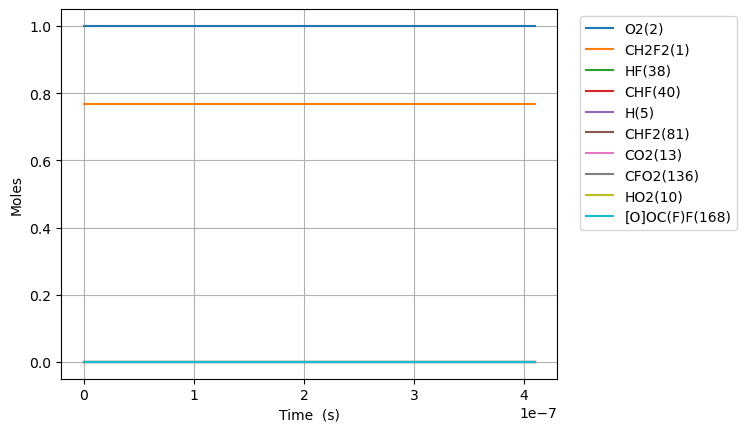

Data behind this chart, as committed beside it:
Time (s), Volume (m^3), N2, Ne, CH2F2(1), O2(2), H2O(3), OH(4), HF(38), CHF(40), CHF2(81), FC1OO1(129), [O]C([O])F(131), H(5), CFO2(136), CO2(13), F(37), HO2(10), [O]OC(F)F(168)
0.0, 0.2572, 3.76, 0.0, 0.7679, 1.0, 0.0, 0.0, 0.0, 0.0, 0.0, 0.0, 0.0, 0.0, 0.0, 0.0, 0.0, 0.0, 0.0
2.451408771605859e-16, 0.2572, 3.76, 0.0, 0.7679, 1.0, 8.886776644034043e-59, 1.1435803704149884e-49, 1.4497131702944154e-16, 1.4497131695355063e-16, 1.5274725485412104e-17, 4.305761227618152e-31, 5.5929800096060926e-30, 7.58907423863545e-26, 7.588491239748601e-26, 1.0830716908151885e-34, 1.0831035498454605e-34, 1.5274725488500556e-17, 3.094285497655285e-27
6.863944560496406e-16, 0.2572, 3.76, 0.0, 0.7679, 1.0, 5.118133317760649e-57, 3.595460231701096e-48, 4.059196876824362e-16, 4.05919687224055e-16, 4.276923134912839e-17, 2.600699443890229e-30, 3.378157231696539e-29, 4.583617259317867e-25, 4.5834487002475225e-25, 1.2858227091365138e-33, 1.2858418344030045e-33, 4.2769231367801024e-17, 1.8689484382592793e-26
1.56890161382775e-15, 0.2572, 3.76, 0.0, 0.7679, 1.0, 2.295142587089186e-55, 8.021124921310962e-47, 9.278164289884251e-16, 9.278164267815167e-16, 9.7758243036459e-17, 1.2521448585578698e-29, 1.626434545641547e-28, 2.206774280068241e-24, 2.206733239677946e-24, 1.2624283559964229e-32, 1.2624373232745763e-32, 9.77582431263998e-17, 8.998182192313876e-26
3.3339159293839686e-15, 0.2572, 3.76, 0.0, 0.7679, 1, 8.634822319103358e-54, 1.5022546810245042e-45, 1.9716099116004005e-15, 1.9716099019622514e-15, 2.0773626625071225e-16, 5.46862152496207e-29, 7.103042853762432e-28, 9.637481720888407e-24, 9.637383741790927e-24, 1.1166035760455278e-31, 1.1166070649482951e-31, 2.0773626664358865e-16, 3.929742545992262e-25
6.863944560496406e-15, 0.2572, 3.76, 0.0, 0.7679, 1, 2.989951632636893e-52, 2.594760229093884e-44, 4.0591968768243425e-15, 4.059196836586968e-15, 4.2769231203758693e-16, 2.2831888904410013e-28, 2.9653604187378535e-27, 4.023442580763695e-23, 4.023417935893887e-23, 9.385725721377178e-31, 9.385733099096386e-31, 4.2769231367793147e-16, 1.6405901384298762e-24
1.3924001822721281e-14, 0.2572, 3.76, 0.0, 0.7679, 1, 9.947735560790476e-51, 4.311223730297937e-43, 8.23437080727219e-15, 8.234370642889391e-15, 8.67604401044809e-16, 9.328773321321987e-28, 1.2114300226767082e-26, 1.643704298009195e-22, 1.64369745538487e-22, 7.694984779426133e-30, 7.694976006464732e-30, 8.676044077464783e-16, 6.702345884793029e-24
2.804411634717103e-14, 0.2572, 3.76, 0.0, 0.7679, 1, 3.2454503399220083e-49, 7.028375117402716e-42, 1.658471866816775e-14, 1.65847180037062e-14, 1.7474285687931457e-15, 3.771810838713704e-27, 4.896660728487425e-26, 6.644108930614368e-22, 6.644087496270973e-22, 6.231597810034909e-29, 6.231575172698011e-29, 1.747428595883017e-15, 2.7091952530630426e-23
5.628434539607053e-14, 0.2572, 3.76, 0.0, 0.7679, 1, 1.0486048441720118e-47, 1.1350837731660985e-40, 3.328541438995831e-14, 3.328541171818773e-14, 3.507076863225394e-15, 1.5174097750259208e-26, 1.968818700554086e-25, 2.6715655766365828e-21, 2.6715580203102743e-21, 5.015731458174382e-28, 5.015691623348304e-28, 3.507076972153879e-15, 1.0893554034117987e-22
1.1276480349386953e-13, 0.2572, 3.76, 0.0, 0.7679, 1, 3.3717230904572197e-46, 1.8246132410185453e-39, 6.668680583353721e-14, 6.668679511854294e-14, 7.026373287832237e-15, 6.09175706543228e-26, 7.894985120451612e-25, 1.0714169459666924e-20, 1.0714139816401423e-20, 4.0248076587858644e-27, 4.024742361941287e-27, 7.0263737246867835e-15, 4.368801652892343e-22
2.2572571968946752e-13, 0.2572, 3.76, 0.0, 0.7679, 1, 1.0815484316360277e-44, 2.926181651582288e-38, 1.3348958872068607e-13, 1.3348954580482585e-13, 1.4064965480015706e-14, 2.4448974318726256e-25, 3.1614246082837017e-24, 4.29125511905113e-20, 4.2912422065054673e-20, 3.224742357485276e-26, 3.224637172057085e-26, 1.4064967229717648e-14, 1.7497988225050516e-21
4.5164755208066347e-13, 0.2572, 3.76, 0.0, 0.7679, 1, 3.4651144231066444e-43, 4.68733586147988e-37, 2.670951544949482e-13, 2.670949827197127e-13, 2.81421472362649e-14, 9.826100319084168e-25, 1.2648437568430553e-23, 1.717619777207189e-19, 1.7176134628824504e-19, 2.581752212727256e-25, 2.58158356762131e-25, 2.8142154239642274e-14, 7.00375064631432e-21
9.034912168630554e-13, 0.2572, 3.76, 0.0, 0.7679, 1, 1.1095015268503946e-41, 7.504089078519453e-36, 5.343062860433301e-13, 5.343055987190193e-13, 5.6296500236317455e-14, 3.9638026235735705e-24, 5.056626659240452e-23, 6.872712207187135e-19, 6.872677144289896e-19, 2.066182488393439e-24, 2.0659124772072592e-24, 5.629652825896445e-14, 2.8024087372293095e-20
1e-12, 0.2572, 3.76, 0.0, 0.7679, 1, 4.783777229416769e-41, 1.95287081087497e-35, 5.913796128515583e-13, 5.913787052725275e-13, 6.230995252246312e-14, 5.261362326025036e-24, 6.673289991470409e-23, 9.075089052093788e-19, 9.075034247570885e-19, 3.6111086542981106e-24, 3.610406036825293e-24, 6.230998952504697e-14, 3.700445391975019e-20
1.8071785464278395e-12, 0.2572, 3.76, 0.0, 0.7679, 1, 3.5514622903475638e-40, 1.2010001565903875e-34, 1.068728549139527e-12, 1.0687257993977536e-12, 1.1260516418684154e-13, 1.61138704655373e-23, 2.0194711733167033e-22, 2.749529167588543e-18, 2.7495071756683954e-18, 1.653253628398597e-23, 1.6528215441287688e-23, 1.1260527629567128e-13, 1.1211429346543942e-19
3.6145532055574073e-12, 0.2572, 3.76, 0.0, 0.7679, 1, 1.136632777287156e-38, 1.921869510882142e-33, 2.1375730753296964e-12, 2.1375620754916305e-12, 2.2522232389120551e-13, 6.649960204982196e-23, 8.050605642315592e-22, 1.099898611087788e-17, 1.0998834165102225e-17, 1.3227184242545088e-22, 1.322027185139082e-22, 2.252227723627013e-13, 4.484912388537036e-19
7.229302523816543e-12, 0.2572, 3.76, 0.0, 0.7679, 1, 3.6374606890501703e-37, 3.0751826134083113e-32, 4.275262127701817e-12, 4.275218126752389e-12, 4.5045597052665514e-13, 2.821638309062262e-22, 3.198238213876628e-21, 4.399752979772511e-17, 4.3996409712229316e-17, 1.0582088747275852e-21, 1.0571034057134623e-21, 4.504577644821568e-13, 1.794018483780596e-18
1e-11, 0.2572, 3.76, 0.0, 0.7679, 1, 4.685385863703924e-36, 2.0753880473084437e-31, 5.9137961284757405e-12, 5.913701536796139e-12, 6.230960385906833e-13, 6.551780094562811e-22, 6.808924781630684e-21, 9.458428987306607e-17, 9.45803109563403e-17, 3.897088934861695e-21, 3.8896352841125006e-21, 6.230998951830294e-13, 3.856681627545911e-18
1.4458801160334814e-11, 0.2572, 3.76, 0.0, 0.7679, 1, 1.164007243531092e-35, 4.920368389172125e-31, 8.55064023242405e-12, 8.550464226584895e-12, 9.009205728175307e-13, 1.255458648694932e-21, 1.2619495439847548e-20, 1.7599206046525843e-16, 1.7598348091633983e-16, 8.465614302565608e-21, 8.447944711487433e-21, 9.009277487500914e-13, 7.176064164923904e-18
2.1688299796853087e-11, 0.2572, 3.76, 0.0, 0.7679, 1, 5.463101927602149e-35, 1.8758883787330007e-30, 1.282601833714055e-11, 1.2825644324747346e-11, 1.3513824842468825e-12, 2.851155084006589e-21, 2.6565436875794334e-20, 3.7398295781317233e-16, 3.739587055180224e-16, 2.4206090230294025e-20, 2.414108652644153e-20, 1.3513977331344899e-12, 1.524899881602359e-17
2.891779843337136e-11, 0.2572, 3.76, 0.0, 0.7679, 1, 1.70300935151526e-34, 5.047198698915259e-30, 1.7101396441873006e-11, 1.7100758422258683e-11, 1.8018417049386098e-12, 5.147774939726488e-21, 4.492846440772082e-20, 6.379691445390181e-16, 6.37918316273144e-16, 5.105701722568313e-20, 5.089222768171889e-20, 1.8018677177227915e-12, 2.6012720219759074e-17
4.33767957064079e-11, 0.2572, 3.76, 0.0, 0.7679, 1, 8.390850433031968e-34, 2.041404834440772e-29, 2.5652152651463725e-11, 2.5650831720954778e-11, 2.702753831731042e-12, 1.1622333667335515e-20, 9.169734734836513e-20, 1.3208250771759203e-15, 1.3206871640751964e-15, 1.3944934609102682e-19, 1.388735061207642e-19, 2.702807687649175e-12, 5.385495772718864e-17
5.7835792979444444e-11, 0.2572, 3.76, 0.0, 0.7679, 1, 2.6328101041935453e-33, 5.529549311990029e-29, 3.420290886137129e-11, 3.420066232018134e-11, 3.6036560648288193e-12, 2.129999721534703e-20, 1.5385219619763603e-19, 2.246360267665453e-15, 2.246072831363894e-15, 2.9176842930722403e-19, 2.903304640564741e-19, 3.6037476590517237e-12, 9.159132874180576e-17
8.675378752551753e-11, 0.2572, 3.76, 0.0, 0.7679, 1, 2.039958782505161e-32, 2.772853653968772e-28, 5.130442128422795e-11, 5.1299526620585363e-11, 5.40542804982088e-12, 5.4061049299337533e-20, 3.247263667568079e-19, 4.8942597802342026e-15, 4.893356955382964e-15, 9.212552831059224e-19, 9.146107830869511e-19, 5.405627610323222e-12, 1.9954871641031886e-16
9.999999999999999e-11, 0.2572, 3.76, 0.0, 0.7679, 1, 4.1559687936259987e-32, 4.9003876979730945e-28, 5.913796129312935e-11, 5.913150284343752e-11, 6.230735665692635e-12, 7.586846751702047e-20, 4.222619485252299e-19, 6.457910209620765e-15, 6.456548613978509e-15, 1.3914522089076995e-18, 1.379956991377275e-18, 6.230998982227514e-12, 2.632981735303734e-16
1.1567178207159062e-10, 0.2572, 3.76, 0.0, 0.7679, 1, 7.716080075503982e-32, 8.318745813323817e-28, 6.840593371388755e-11, 6.839734049032755e-11, 7.207157225070861e-12, 1.0718754539583625e-19, 5.532896683252628e-19, 8.592496441413175e-15, 8.590448537670427e-15, 2.095310115789425e-18, 2.0760751174786397e-18, 7.207507576419445e-12, 3.5032317721050527e-16
1.7350777116373677e-10, 0.2572, 3.76, 0.0, 0.7679, 1, 6.279955503161008e-31, 4.303387605084028e-27, 1.0260895862433598e-10, 1.0258980275427353e-10, 1.081048661881636e-11, 2.9358818638585286e-19, 1.158551968915659e-18, 1.9154141758467705e-14, 1.9147325792223028e-14, 6.994833659190937e-18, 6.8975372543445555e-18, 1.0811267581961562e-11, 7.808815742004741e-16
2.891797493480291e-10, 0.2572, 3.76, 0.0, 0.7679, 1, 9.396290296299404e-30, 3.5161629943743256e-26, 1.7101500898166805e-10, 1.7096206431339206e-10, 1.8016629996185055e-11, 1.0795295535916635e-18, 2.8349693978462477e-18, 5.293903573197376e-14, 5.290707569800884e-14, 3.2881217731809575e-17, 3.2084356465187955e-17, 1.8018788071801847e-11, 2.1579512943248945e-15
5.205237057166138e-10, 0.2572, 3.76, 0.0, 0.7679, 1, 2.0223915732906695e-28, 3.8944756033472346e-25, 3.0782711634244717e-10, 3.076559393928878e-10, 3.242686080419065e-11, 4.793518991302031e-18, 7.380589285877177e-18, 1.7115008367477675e-13, 1.7095940315656322e-13, 1.9650215000566288e-16, 1.8763200554180322e-16, 3.243383246474315e-11, 6.974709065558601e-15
7.518676620851985e-10, 0.2572, 3.76, 0.0, 0.7679, 1, 1.0216220439501957e-27, 1.5444606374279573e-24, 4.446392407443103e-10, 4.442823057510994e-10, 4.683436077313446e-11, 1.1773345309321285e-17, 1.2953564574230289e-17, 3.568590188749699e-13, 3.563052570616803e-13, 5.709873381891312e-16, 5.369654371227181e-16, 4.684888335772189e-11, 1.4539380965149493e-14
9.832116184537833e-10, 0.2572, 3.76, 0.0, 0.7679, 1, 3.371175082585033e-27, 4.247052193007691e-24, 5.814513965246632e-10, 5.808411933708236e-10, 6.12391473413295e-11, 2.2400069763250705e-17, 1.902928406404418e-17, 6.100332790191725e-13, 6.088286205706004e-13, 1.2425143712316132e-15, 1.151924827278157e-15, 6.126394347379533e-11, 2.484886609137063e-14
9.999999999999999e-10, 0.2572, 3.76, 0.0, 0.7679, 1, 3.661757755559536e-27, 4.543000994153813e-24, 5.91379709152471e-10, 5.907484997913913e-10, 6.228438243553143e-11, 2.3321260664396e-17, 1.947855770692722e-17, 6.310300898727583e-13, 6.297636436750309e-13, 1.3062678184102587e-15, 1.2096180506759002e-15, 6.231002931675275e-11, 2.5703709372925156e-14
1.214555574822368e-09, 0.2572, 3.76, 0.0, 0.7679, 1, 8.806174988496011e-27, 9.51467044287304e-24, 7.182636025063652e-10, 7.173326344599078e-10, 7.56412425806643e-11, 3.688163158955542e-17, 2.5319950820342416e-17, 9.30637922498415e-13, 9.284084263841112e-13, 2.3000225521183765e-15, 2.1026266133722453e-15, 7.56790156265736e-11, 3.789991541975674e-14
1.6772434875595373e-09, 0.2572, 3.76, 0.0, 0.7679, 1, 3.9491944452506545e-26, 3.2993532554667217e-23, 9.91888256408256e-10, 9.901132982149565e-10, 1.0443746248608432e-10, 7.766431552233562e-17, 3.8185247845411625e-17, 1.7740068717550636e-12, 1.7682873734429468e-12, 5.9019108450241e-15, 5.24885139659977e-15, 1.045092064669461e-10, 7.221462781037347e-14
2.1399314002967065e-09, 0.2572, 3.76, 0.0, 0.7679, 1, 1.224470951012861e-25, 8.477872461993058e-23, 1.2655134199847675e-09, 1.26262455897468e-09, 1.332232641000993e-10, 1.3453104419951345e-16, 5.096332216831375e-17, 2.886681543092454e-12, 2.874969680025302e-12, 1.208728843030621e-14, 1.0468741164753969e-14, 1.333394784203668e-10, 1.174574422549704e-13
2.602619313033876e-09, 0.2572, 3.76, 0.0, 0.7679, 1, 3.085365976395695e-25, 1.8229502229455247e-22, 1.5391393780800237e-09, 1.5348666927591216e-09, 1.6199895959245336e-10, 2.0749331482220696e-16, 6.36117738355747e-17, 4.268362238268534e-12, 4.247433672091715e-12, 2.160184015277079e-14, 1.822313658395499e-14, 1.6216985519585201e-10, 1.7360103317441646e-13
3.0653072257710452e-09, 0.2572, 3.76, 0.0, 0.7679, 1, 6.795887387156908e-25, 3.479026744469042e-22, 1.8127664792358842e-09, 1.8068399733907943e-09, 1.907649244087793e-10, 2.964179752186412e-16, 7.628645397363313e-17, 5.918751632430355e-12, 5.884669321513469e-12, 3.518174887679174e-14, 2.8899678606674675e-14, 1.9100036027295377e-10, 2.4061849683397946e-13
3.5279951385082146e-09, 0.2572, 3.76, 0.0, 0.7679, 1, 1.3558316595481735e-24, 6.08587759278771e-22, 2.086395120522585e-09, 2.078544667387477e-09, 2.1952158158879575e-10, 4.0125644157440907e-16, 8.902814422915733e-17, 7.837560375918809e-12, 7.785696318646843e-12, 5.3540814217371553e-14, 4.2815096560025e-14, 2.1983101649126127e-10, 3.1848386378874475e-13
4.453370963982554e-09, 0.2572, 3.76, 0.0, 0.7679, 1, 4.3523455678991776e-24, 1.543887915831829e-21, 2.6336587535296063e-09, 2.6211493512534553e-09, 2.770088049428205e-10, 6.587288161621776e-16, 1.1453664958103957e-16, 1.2479289702102191e-11, 1.2375247985574268e-11, 1.0741712931384074e-13, 8.14532335169029e-14, 2.7749287290416905e-10, 5.066564459121547e-13
5.2862092069094585e-09, 0.2572, 3.76, 0.0, 0.7679, 1, 1.0286107368758161e-23, 3.0655984806296798e-21, 3.1262058840020557e-09, 3.108577639745603e-09, 3.2872032042262943e-10, 9.449569026477803e-16, 1.3736222244367355e-16, 1.7571974921583042e-11, 1.739833616393081e-11, 1.7928623815281967e-13, 1.2974670290911156e-13, 3.2938928690555107e-10, 7.128585407509082e-13
6.119047449836363e-09, 0.2572, 3.76, 0.0, 0.7679, 1, 2.1397354848752768e-23, 5.502329733151259e-21, 3.6187654836571305e-09, 3.5951398035436103e-09, 3.804095481021151e-10, 1.2826675434049548e-15, 1.601164559947931e-16, 2.352989196733294e-11, 2.3261118520245893e-11, 2.77533965650501e-13, 1.919491220256563e-13, 3.8128654183172124e-10, 9.538180602126398e-13
6.951885692763268e-09, 0.2572, 3.76, 0.0, 0.7679, 1, 4.0485862266732964e-23, 9.16072901404209e-21, 4.111340786973144e-09, 4.080837383583685e-09, 4.320798648064564e-10, 1.6716897323049033e-15, 1.828846962817661e-16, 3.035136788599093e-11, 2.9957990478300325e-11, 4.0622403716755157e-13, 2.688897376062172e-13, 4.331847697847615e-10, 1.229392657631199e-12
7.784723935690173e-09, 0.2572, 3.76, 0.0, 0.7679, 1, 7.122626800318249e-23, 1.4391899481180155e-20, 4.603935195470617e-09, 4.5656719192344835e-09, 4.837348115910124e-10, 2.111929115408058e-15, 2.0564750835812445e-16, 3.8034731474729876e-11, 3.748337318430975e-11, 5.693960513145682e-13, 3.6120662742935964e-13, 4.850841027118482e-10, 1.5394427983609947e-12
8.617562178617078e-09, 0.2572, 3.76, 0.0, 0.7679, 1, 1.1828175653208657e-22, 2.159103613478619e-20, 5.096552239168162e-09, 5.049644945425571e-09, 5.353780548271089e-10, 2.603306742822471e-15, 2.2836480552674713e-16, 4.657831637978134e-11, 4.583172412248093e-11, 7.710577130402853e-13, 4.693774775189555e-13, 5.369846721553706e-10, 1.883832129870921e-12
9.450400421543982e-09, 0.2572, 3.76, 0.0, 0.7679, 1, 1.874185539138435e-22, 3.1196935977932e-20, 5.58919554209845e-09, 5.532757992990752e-09, 5.870133517026995e-10, 3.145712130586956e-15, 2.5104007599659763e-16, 5.5980460703872357e-11, 5.4997535476160545e-11, 1.015186111872836e-12, 5.937553444138889e-13, 5.888866092848824e-10, 2.2624274970524346e-12
9.999999999999999e-09, 0.2572, 3.76, 0.0, 0.7679, 1, 2.4847144827326247e-22, 3.908649755518673e-20, 5.914312723956987e-09, 5.851099608458381e-09, 6.210855842630466e-10, 3.531543187255907e-15, 2.6598618956499237e-16, 6.265446968229565e-11, 6.149122053913384e-11, 1.2014669887338677e-12, 6.848365473710715e-13, 6.231381098719734e-10, 2.5309382443006043e-12
1.1116076907397792e-08, 0.2572, 3.76, 0.0, 0.7679, 1, 4.2116258045822675e-22, 5.960051802768116e-20, 6.574575759985863e-09, 6.49641026049445e-09, 6.902754577104343e-10, 4.383171266835478e-15, 2.9627038034096985e-16, 7.735379650199542e-11, 7.575966042613145e-11, 1.6466143015240282e-12, 8.92068979413425e-13, 6.926951098831293e-10, 3.121719329588341e-12
1.2781753393251602e-08, 0.2572, 3.76, 0.0, 0.7679, 1, 8.448919972600664e-22, 1.0397405722273089e-19, 7.560105880569822e-09, 7.456640913303584e-09, 7.935521639620631e-10, 5.823342150429296e-15, 3.414820116248954e-16, 1.0214150389394544e-10, 9.972627229839556e-11, 2.4949656162995185e-12, 1.2574010889138307e-12, 7.965106487359805e-10, 4.1163153862172446e-12
1.4447429879105411e-08, 0.2572, 3.76, 0.0, 0.7679, 1, 1.556035373258571e-21, 1.6936980460197192e-19, 8.545816233323825e-09, 8.413462102283022e-09, 8.968747527997941e-10, 7.465510850533493e-15, 3.864797416783028e-16, 1.303303924835007e-10, 1.268543474248004e-10, 3.5911137660241604e-12, 1.6902959066272923e-12, 9.003342662743494e-10, 5.245262799110148e-12
1.611310636495922e-08, 0.2572, 3.76, 0.0, 0.7679, 1, 2.680548853105663e-21, 2.615160766632237e-19, 9.531737300251823e-09, 9.366885932109268e-09, 1.000274608842247e-09, 9.308719318442993e-15, 4.3140713245259825e-16, 1.619073222542315e-10, 1.5710133224725413e-10, 4.9655084441045055e-12, 2.190721119354877e-12, 1.0041669986419493e-09, 6.507658954202183e-12
1.777878285081303e-08, 0.2572, 3.76, 0.0, 0.7679, 1, 4.376265867078601e-21, 3.868113954740356e-19, 1.0517899609706665e-08, 1.0316924460561158e-08, 1.1037831133033496e-09, 1.1352229826676233e-14, 4.761107693528177e-16, 1.9685920452264315e-10, 1.9042514294912708e-10, 6.648176576777321e-12, 2.7581752977704708e-12, 1.108009877622769e-09, 7.902650990728661e-12
1.944445933666684e-08, 0.2572, 3.76, 0.0, 0.7679, 1, 6.836382556427865e-21, 5.523152053716751e-19, 1.1504333439547216e-08, 1.1263589705931938e-08, 1.2074313481987952e-09, 1.3595042070112731e-14, 5.208006505778495e-16, 2.351729936929813e-10, 2.2678413174733675e-10, 8.6687484414295e-12, 3.3920108576428773e-12, 1.2118639312966409e-09, 9.429434751834889e-12
2.111013582252065e-08, 0.2572, 3.76, 0.0, 0.7679, 1, 1.029318549187236e-20, 7.657381410398021e-19, 1.249106855792575e-08, 1.2206893652159439e-08, 1.3112498380708925e-09, 1.603645074093268e-14, 5.652863420484687e-16, 2.7683568186380903e-10, 2.6613706192024913e-10, 1.1056477714822497e-11, 4.091713320660508e-12, 1.3157301845087578e-09, 1.1087253847088778e-11
2.277581230837446e-08, 0.2572, 3.76, 0.0, 0.7679, 1, 1.5021656619221105e-20, 1.0354379294057027e-18, 1.347813443522696e-08, 1.3146848238328964e-08, 1.4152687621785426e-09, 1.867554548577881e-14, 6.096625742174192e-16, 3.2183431005657226e-10, 3.084431452653875e-10, 1.384021432690428e-11, 4.856662229256064e-12, 1.419609657952592e-09, 1.2875399401459105e-11
2.444148879422827e-08, 0.2572, 3.76, 0.0, 0.7679, 1, 2.1342856175858338e-20, 1.3704155271311614e-18, 1.4465560392786883e-08, 1.408346535334476e-08, 1.5195181038880921e-09, 2.1511457631577166e-14, 6.539719843610885e-16, 3.701559741257743e-10, 3.5366206031345794e-10, 1.704839166588456e-11, 5.685969632713307e-12, 1.523503367678793e-09, 1.4793209383405448e-11
2.6107165280082078e-08, 0.2572, 3.76, 0.0, 0.7679, 1, 2.9626574490199334e-20, 1.7803071327430814e-18, 1.5453375372410906e-08, 1.5016756844849296e-08, 1.6240274213994115e-09, 2.45434043221725e-14, 6.981438258215774e-16, 4.217878150696541e-10, 4.01753913776027e-10, 2.0709056228412604e-11, 6.578740219378365e-12, 1.6274123258823422e-09, 1.6840067396739836e-11
2.7772841765935888e-08, 0.2572, 3.76, 0.0, 0.7679, 1, 4.029494842432065e-20, 2.2753763018209337e-18, 1.6441607871680947e-08, 1.5946734520994562e-08, 1.7288257840801357e-09, 2.7770560619347285e-14, 7.421688937675993e-16, 4.76717017048608e-10, 4.526792292112219e-10, 2.4849877135541748e-11, 7.534145525422704e-12, 1.7313375410657682e-09, 1.9015401653562172e-11
2.9438518251789697e-08, 0.2572, 3.76, 0.0, 0.7679, 1, 5.382604966259206e-20, 2.8665073003274264e-18, 1.7430285984853833e-08, 1.6873410148944983e-08, 1.833941814261468e-09, 3.119207781272338e-14, 7.860746024747679e-16, 5.349308090171796e-10, 5.063989489512179e-10, 2.949814570896686e-11, 8.551382612708676e-12, 1.835280017910852e-09, 2.1318684076796e-11
3.110419473764351e-08, 0.2572, 3.76, 0.0, 0.7679, 1, 7.075718151810078e-20, 3.565199075585562e-18, 1.8419437443278786e-08, 1.7796795453721256e-08, 1.9394037285120245e-09, 3.48071269906827e-14, 8.298654467351193e-16, 5.964164659978471e-10, 5.628744351004551e-10, 3.4680775644928126e-11, 9.62963382520649e-12, 1.9392407571769323e-09, 2.3749429443806848e-11
3.2769871223497316e-08, 0.2572, 3.76, 0.0, 0.7679, 1, 9.168802261307666e-20, 4.383559196077109e-18, 1.9409089620092125e-08, 1.871690211819969e-08, 2.0452393431900367e-09, 3.861489095312105e-14, 8.735340735144165e-16, 6.611613090791712e-10, 6.220674660731139e-10, 4.042430647440207e-11, 1.076806555450192e-11, 2.0432207557004037e-09, 2.6307194528857637e-11
... 56 more rows
